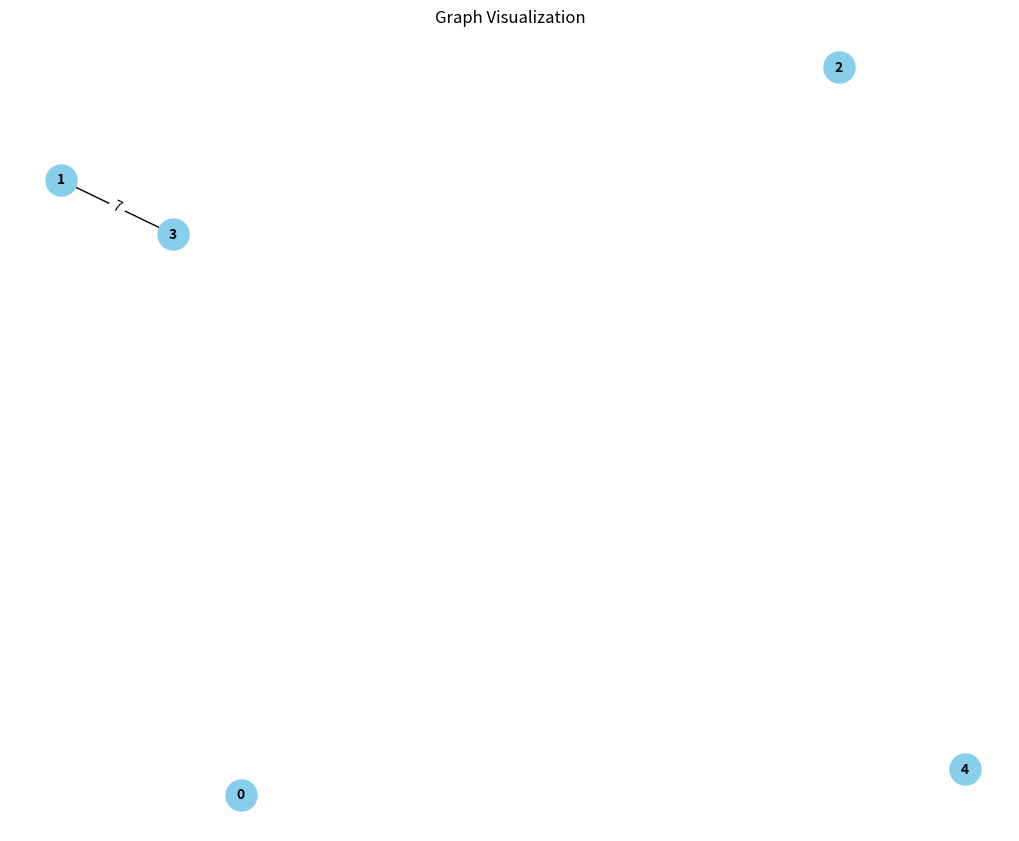
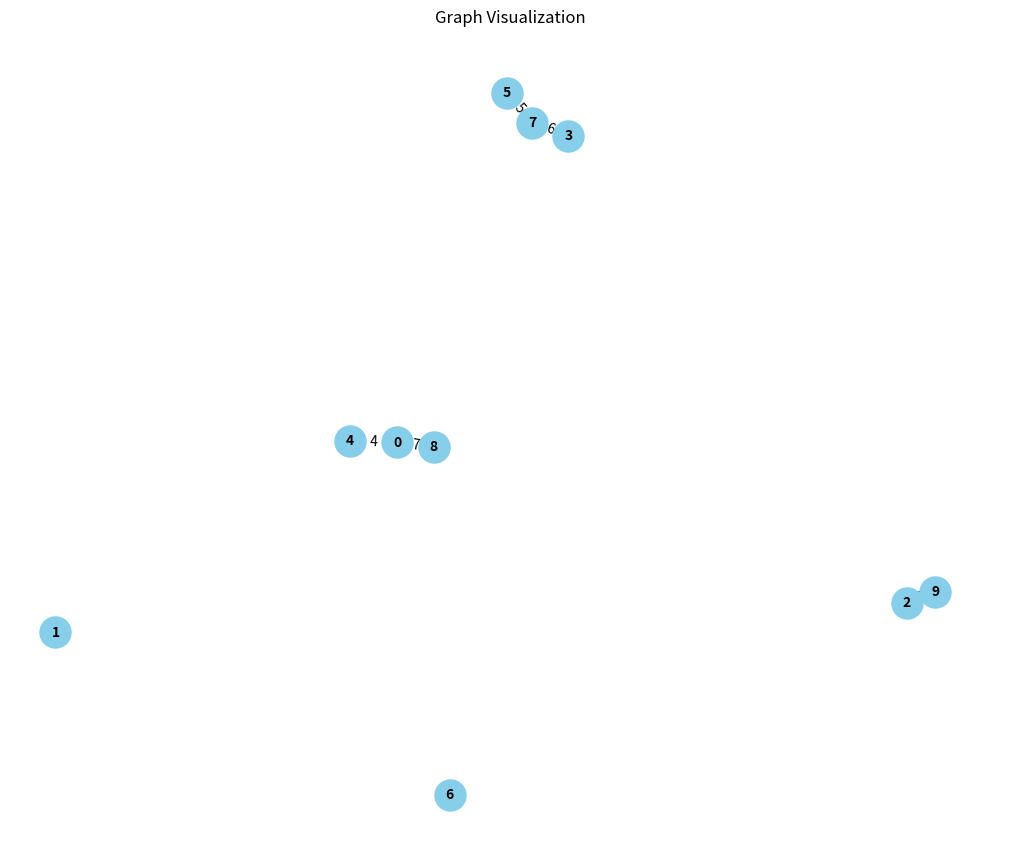
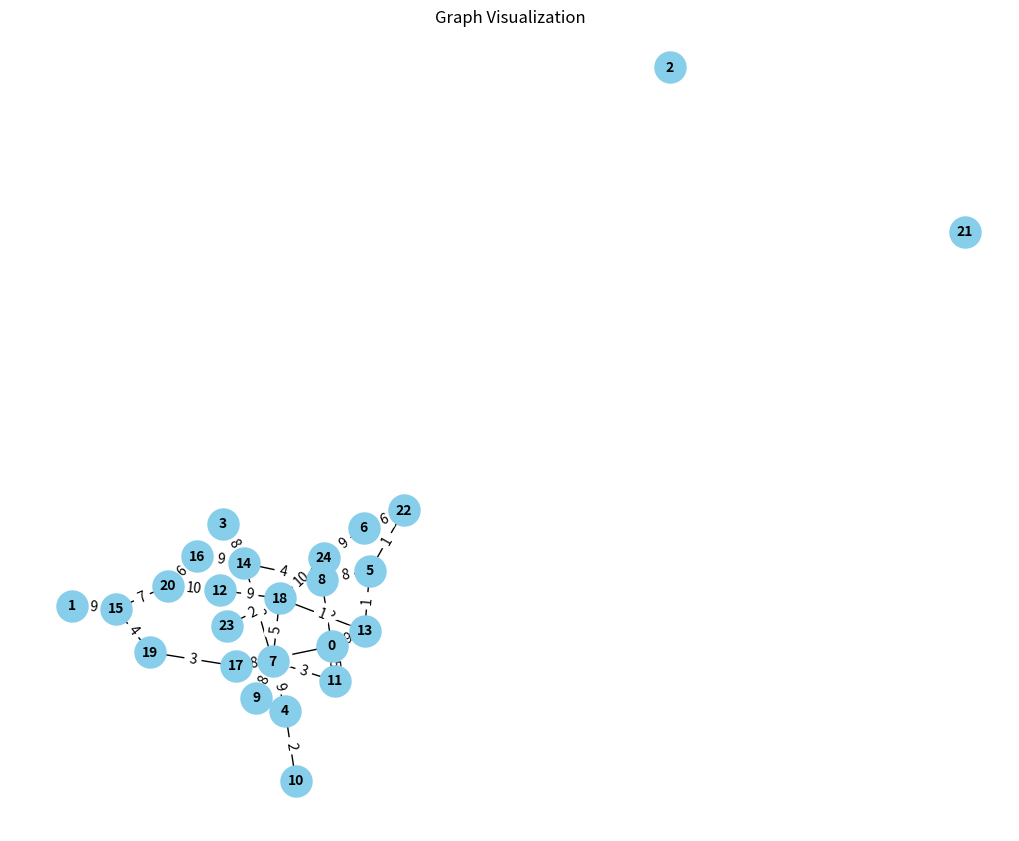
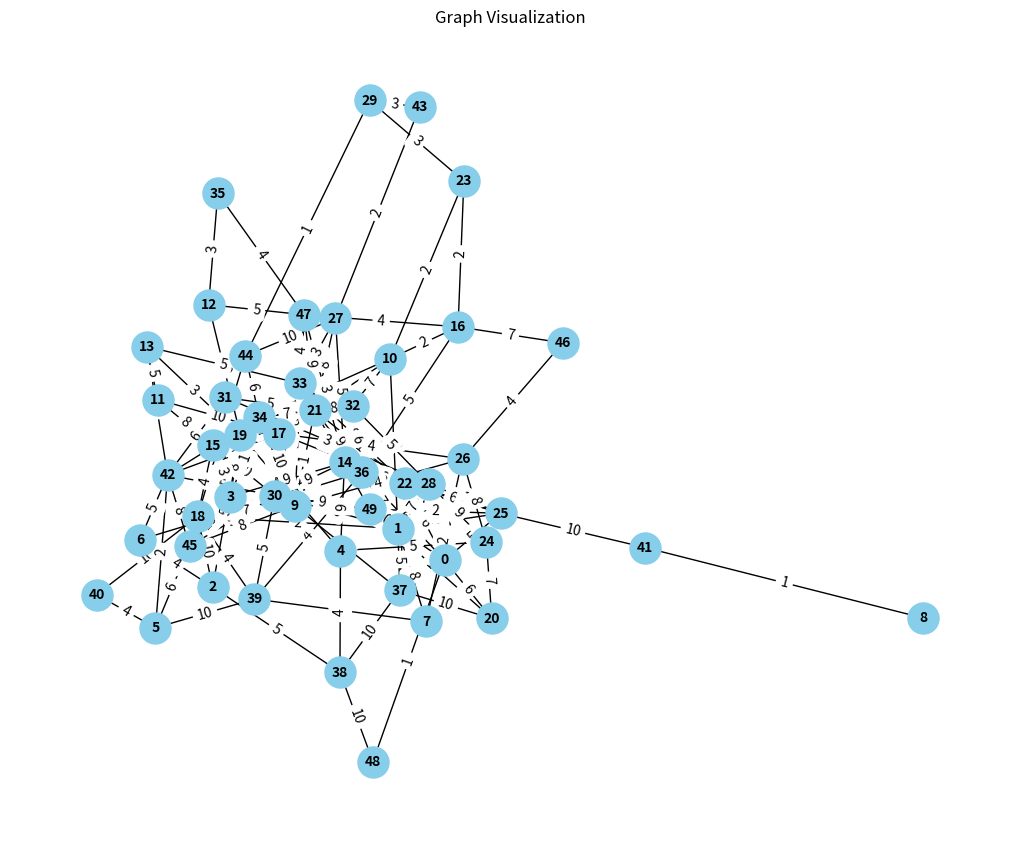
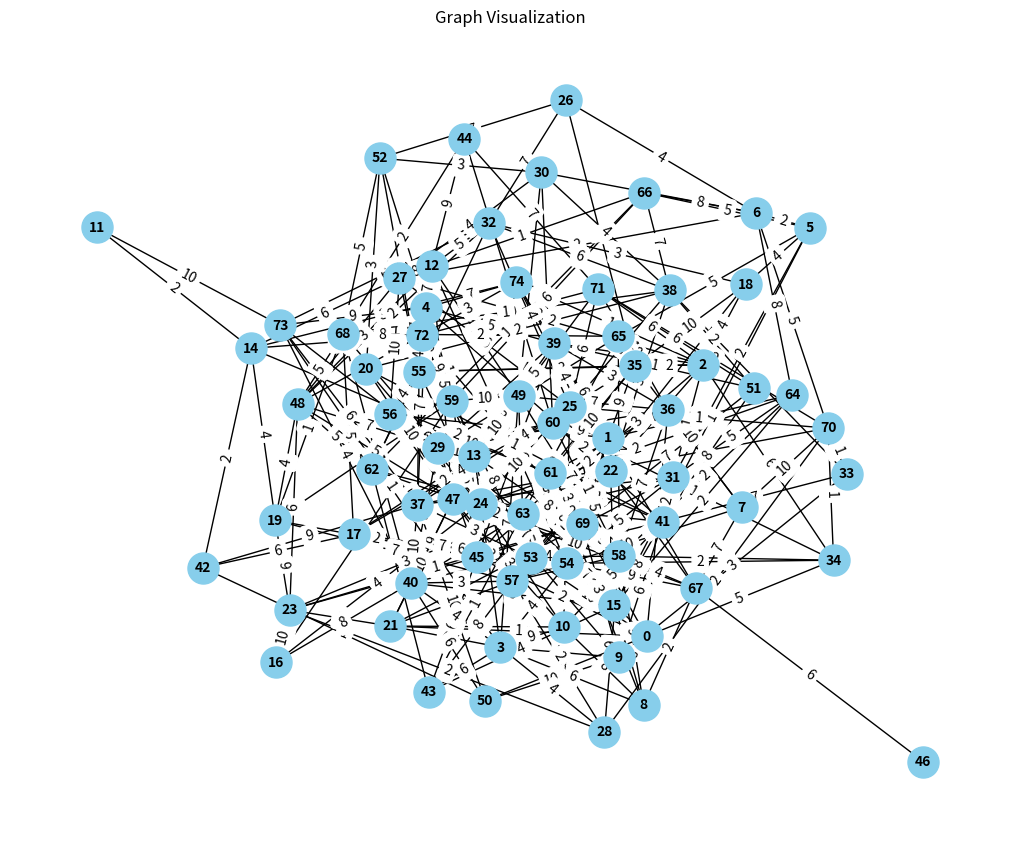
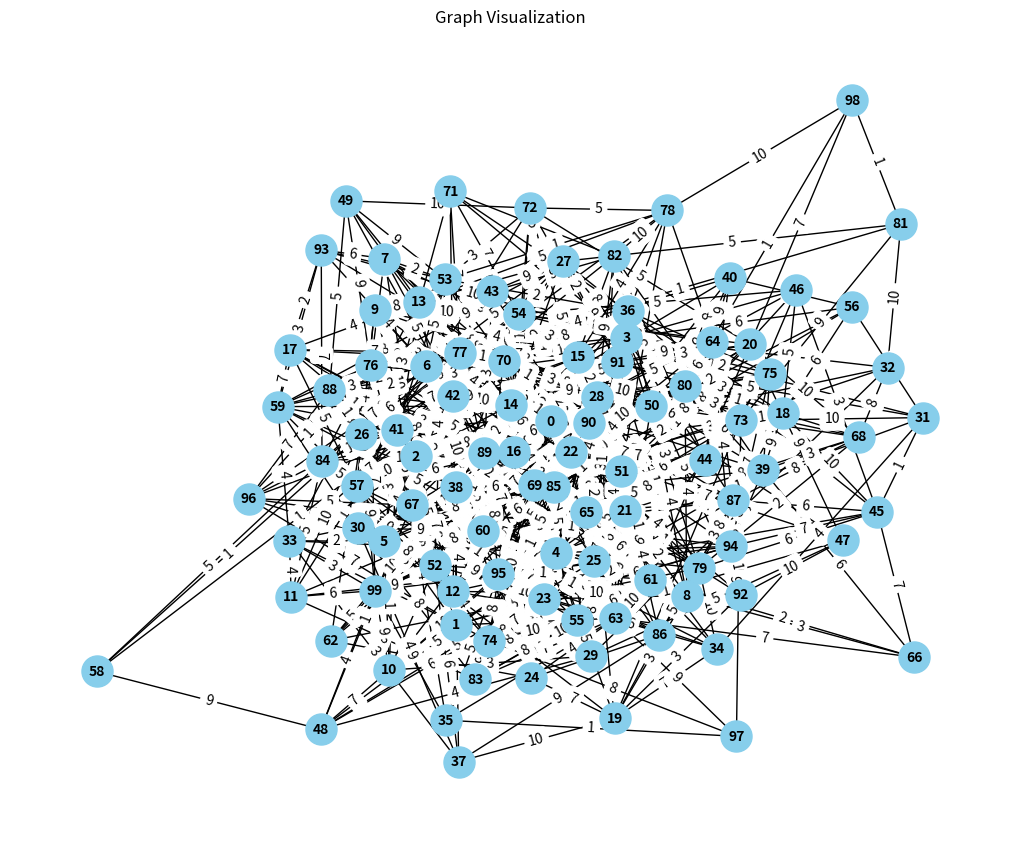

Write Python code to recreate these figures, in order.
# -*- coding: utf-8 -*-
"""Untitled1.ipynb

Automatically generated by Colab.

Original file is located at
    https://colab.research.google.com/drive/1N2XJrg1cA52QFHCGScZDlmEdNzAs4XgS
"""

import random
import networkx as nx
import matplotlib.pyplot as plt
import time

def generate_sparse_graph(num_nodes):
    graph = nx.Graph()
    for i in range(num_nodes):
        graph.add_node(i)
        for j in range(i + 1, num_nodes):
            if random.random() < 0.1:  # Randomly connect nodes with 10% probability for sparse graph
                weight = random.randint(1, 10)
                graph.add_edge(i, j, weight=weight)
    return graph

def floyd_warshall(graph):
    num_nodes = len(graph.nodes)
    dist = [[float('inf')] * num_nodes for _ in range(num_nodes)]

    # Initialize distances with edge weights
    for u, v, weight in graph.edges(data='weight'):
        dist[u][v] = weight
        dist[v][u] = weight

    # Initialize distances to self as 0
    for i in range(num_nodes):
        dist[i][i] = 0

    start_time = time.time()

    # Floyd-Warshall algorithm
    for k in range(num_nodes):
        for i in range(num_nodes):
            for j in range(num_nodes):
                dist[i][j] = min(dist[i][j], dist[i][k] + dist[k][j])

    end_time = time.time()
    execution_time = end_time - start_time

    return dist, execution_time

def visualize_graph(graph):
    plt.figure(figsize=(10, 8))  # Larger figsize
    pos = nx.spring_layout(graph)  # Layout for better visualization
    nx.draw(graph, pos, with_labels=True, node_size=500, node_color="skyblue", font_size=10, font_weight="bold")
    labels = nx.get_edge_attributes(graph, 'weight')
    nx.draw_networkx_edge_labels(graph, pos, edge_labels=labels)
    plt.title("Graph Visualization")
    plt.show()

def visualize_floyd_warshall(distances, execution_time):
    print("Distances:")
    for i, row in enumerate(distances):
        print(f"From node {i}: {row}")

    print(f"\nExecution time: {execution_time} seconds")

# Generate and visualize sparse graphs for different numbers of nodes
for num_nodes in [5, 10, 25, 50, 75, 100]:
    print(f"Generating and visualizing sparse graph with {num_nodes} nodes...")
    graph = generate_sparse_graph(num_nodes)
    visualize_graph(graph)

    # Perform Floyd-Warshall algorithm
    distances, execution_time = floyd_warshall(graph)

    # Visualize Floyd-Warshall algorithm
    visualize_floyd_warshall(distances, execution_time)
